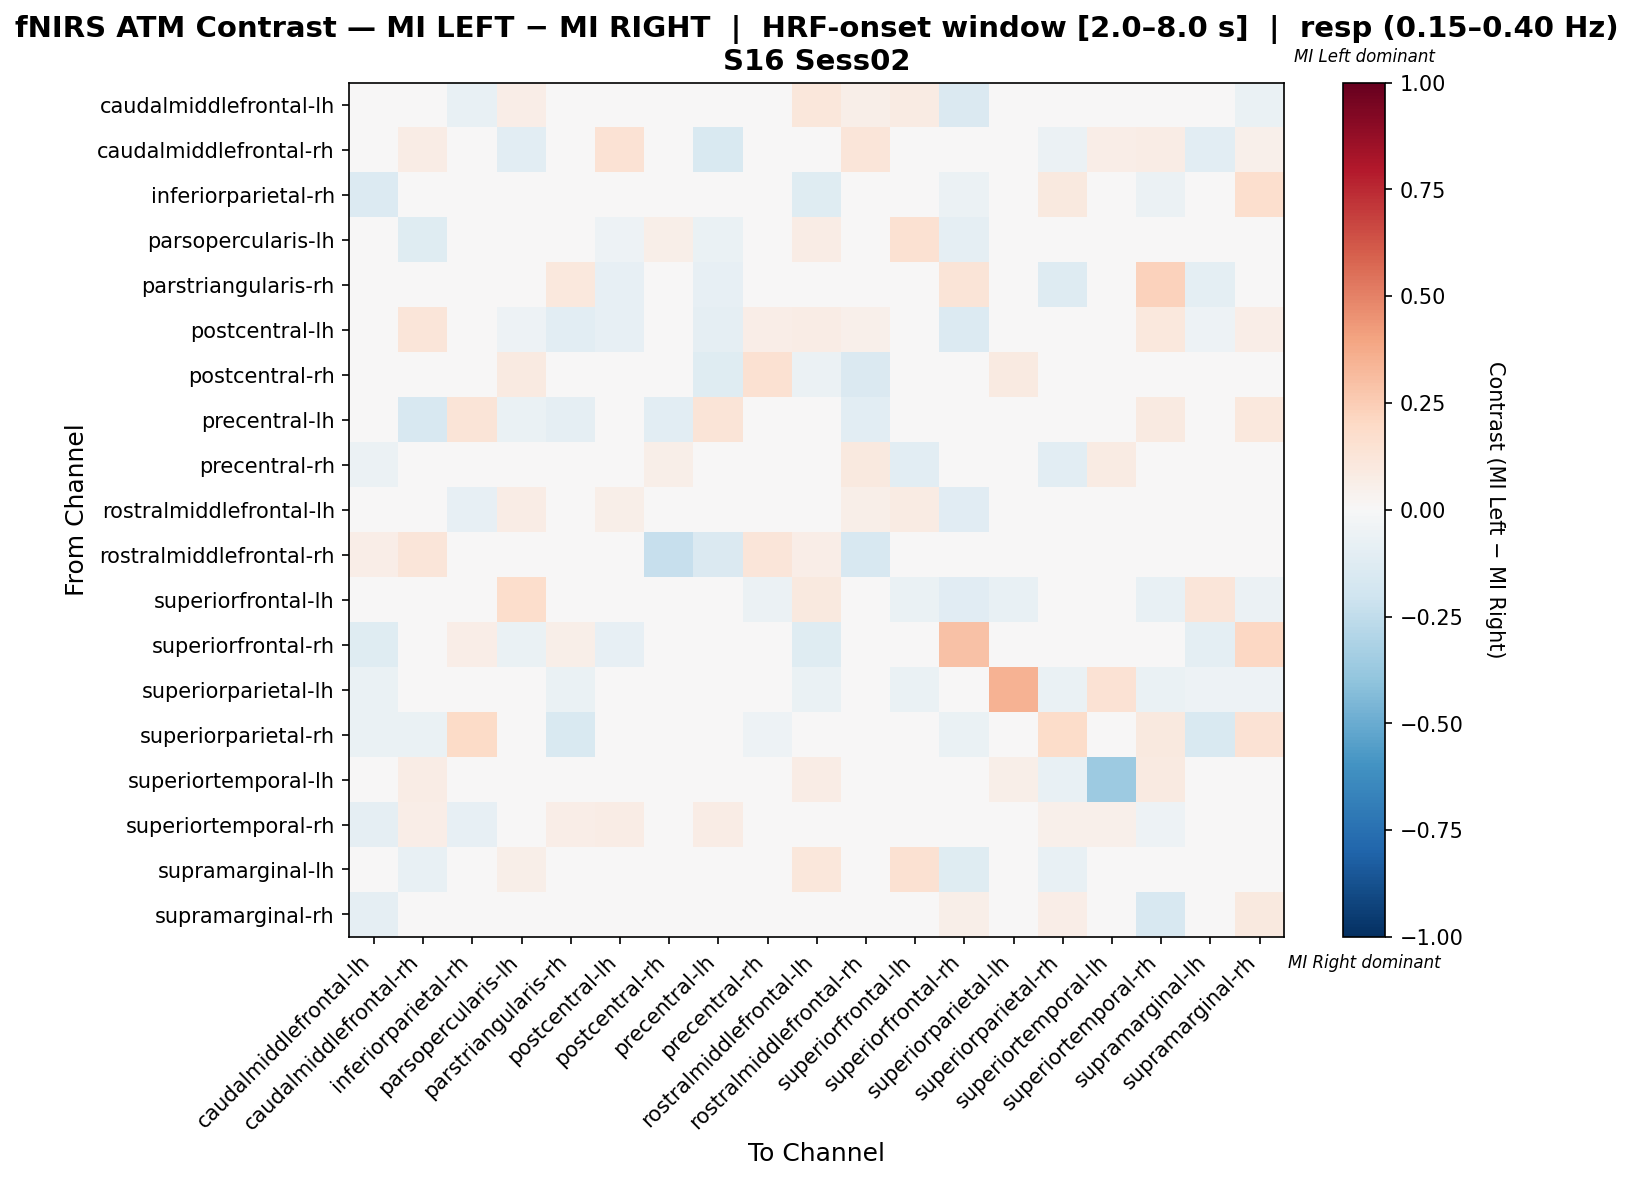

Values plotted in this chart, from the file beside it:
, caudalmiddlefrontal-lh, caudalmiddlefrontal-rh, inferiorparietal-rh, parsopercularis-lh, parstriangularis-rh, postcentral-lh, postcentral-rh, precentral-lh, precentral-rh, rostralmiddlefrontal-lh, rostralmiddlefrontal-rh, superiorfrontal-lh, superiorfrontal-rh, superiorparietal-lh, superiorparietal-rh, superiortemporal-lh, superiortemporal-rh, supramarginal-lh, supramarginal-rh
caudalmiddlefrontal-lh, 0.001678, 0.0, -0.07368, 0.06331, -0.01709, 0.04348, 0.0, 0.0, -0.01053, 0.1147, 0.06194, 0.08574, -0.1474, -0.02105, -0.02105, 0.0, -0.04867, 0.03173, -0.06316
caudalmiddlefrontal-rh, 0.0, 0.07395, 0.0, -0.1077, 0.0, 0.1425, 0.0, -0.1538, 0.008637, -0.006748, 0.1228, -0.03077, -0.04615, -0.03077, -0.06154, 0.07018, 0.07449, -0.1077, 0.05263
inferiorparietal-rh, -0.1404, 0.0, 0.04046, 0.0, 0.0, 0.0, 0.0, 0.04839, 0.0, -0.1228, -0.01754, 0.0, -0.05829, 0.0, 0.09677, 0.0, -0.05971, 0.04839, 0.1647
parsopercularis-lh, -0.00821, -0.1207, 0.0, 0.02176, 0.0, -0.05172, 0.05952, -0.06897, 0.0, 0.07389, 0.03571, 0.1548, -0.08621, 0.0, -0.02135, 0.0, 0.0, 0.01149, 0.0
parstriangularis-rh, -0.03651, 0.0, 0.0, 0.0, 0.1028, -0.08197, 0.0, -0.08197, 0.0, 0.0, 0.0, 0.0, 0.1326, -0.03279, -0.1311, 0.0, 0.2273, -0.09836, 0.0
postcentral-lh, 0.03509, 0.1237, 0.0, -0.05172, -0.1034, -0.08137, 0.0, -0.08621, 0.07018, 0.07108, 0.05263, 0.0, -0.1379, 0.0, -0.03448, 0.01875, 0.1053, -0.05172, 0.07018
postcentral-rh, 0.0, 0.0, 0.0, 0.09091, 0.0, 0.0, -0.01426, -0.1176, 0.1515, -0.05882, -0.1426, 0.0, 0.0, 0.09091, 0.0, 0.0, 0.0, 0.0, 0.0
precentral-lh, 0.02564, -0.1579, 0.1282, -0.07018, -0.08772, -0.00135, -0.1053, 0.1282, 0.0, 0.0, -0.1053, 0.0, 0.0, 0.0, 0.0, 0.02564, 0.09312, 0.02429, 0.1026
precentral-rh, -0.06122, 0.03918, 0.02, 0.0, 0.0, 0.04, 0.06, 0.04, -0.005306, -0.04204, 0.1, -0.102, 0.0, -0.04204, -0.102, 0.07837, 0.03878, -0.04082, -0.02082
rostralmiddlefrontal-lh, 0.002705, 0.01285, -0.08046, 0.07167, -0.01149, 0.05909, 0.0, -0.01149, 0.01258, 0.005139, 0.05909, 0.08343, -0.1149, -0.04598, -0.04598, 0.03529, -0.04598, 0.04895, -0.03448
rostralmiddlefrontal-rh, 0.06652, 0.1212, 0.0, 0.04545, 0.0, 0.0303, -0.2321, -0.1463, 0.1212, 0.06652, -0.1604, 0.04545, -0.02439, 0.01515, 0.0, 0.005913, 0.0, 0.04545, 0.0
superiorfrontal-lh, 0.007787, 0.0, -0.01887, 0.1746, 0.0, 0.0, 0.0, 0.0, -0.0566, 0.09913, 0.04762, -0.06679, -0.1132, -0.07547, 0.01587, 0.0, -0.07547, 0.118, -0.0566
superiorfrontal-rh, -0.1176, -0.04902, 0.0693, -0.06863, 0.05916, -0.07843, 0.0, -0.009804, 0.0, -0.1176, -0.009804, -0.03922, 0.2921, 0.0, -0.03922, 0.0, 0.0, -0.09804, 0.2069
superiorparietal-lh, -0.06897, 0.0, -0.01724, 0.0, -0.06897, 0.0, 0.0, 0.0, -0.004105, -0.06897, 0.0, -0.06897, 0.04762, 0.3481, -0.06897, 0.1429, -0.06897, -0.05172, -0.05172
superiorparietal-rh, -0.06667, -0.06667, 0.1905, 0.02857, -0.15, 0.0, 0.0, -0.03333, -0.05, -0.03333, 0.0, 0.02381, -0.06667, -0.03333, 0.1857, -0.01667, 0.09524, -0.15, 0.1429
superiortemporal-lh, 0.0, 0.07463, 0.02985, 0.0, 0.0, -0.005686, 0.0, 0.04478, 0.0003554, 0.07463, 0.02097, 0.0, 0.0, 0.0597, -0.07143, -0.3621, 0.08955, 0.01493, 0.02985
superiortemporal-rh, -0.09259, 0.0641, -0.08262, 0.0, 0.0641, 0.07692, 0.0, 0.07692, 0.01994, -0.03704, 0.0, -0.03704, 0.0, -0.03704, 0.05128, 0.05128, -0.05128, -0.01709, -0.04986
supramarginal-lh, 0.0, -0.07778, 0.01944, 0.05833, -0.04444, -0.03333, 0.0, -0.01667, 0.0, 0.1111, 0.04167, 0.1556, -0.1222, -0.01111, -0.07778, 0.0, -0.01944, 0.02222, -0.005556
supramarginal-rh, -0.08696, 0.0137, 0.005063, 0.0, 0.0, 0.0274, 0.0, 0.0411, 0.0, -0.02174, 0.0, -0.02174, 0.05479, -0.02174, 0.06849, 0.0, -0.1569, -0.002382, 0.101
